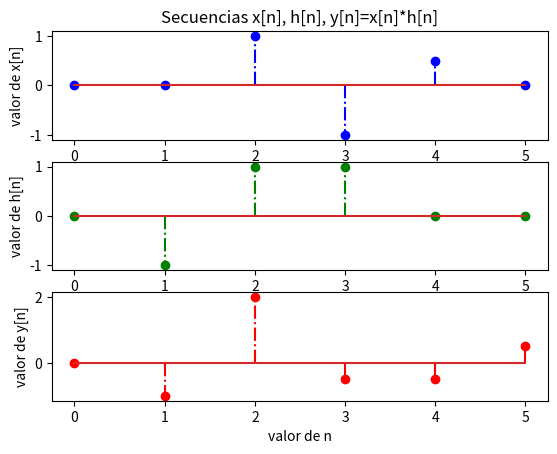

Source code (Python):
# [redacted]
#Procesamiento digital de senales
#USC

import numpy as np
import matplotlib.pyplot as plt


#definir una secuencia x de forma manual
x=np.array([0,0,1,-1,0.5,0])

#definir una secuencia h de forma manual
h=np.array([0,-1,1,1,0,0])

#graficar las secuencias
plt.subplot(311)
plt.title('Secuencias x[n], h[n], y[n]=x[n]*h[n]')
plt.ylabel('valor de x[n]')
plt.stem(range(x.size),x,'-.b')

plt.subplot(312)
plt.ylabel('valor de h[n]')

plt.stem(range(h.size),h,'-.g')

#realizar la convolucion entre x[n] y h[n]
y= np.convolve(x, h,mode='same')
#graficar la secuencia y[n] resultante

plt.subplot(313)
plt.stem(range(y.size),y,'-.r')
plt.xlabel('valor de n')
plt.ylabel('valor de y[n]')
plt.show()

